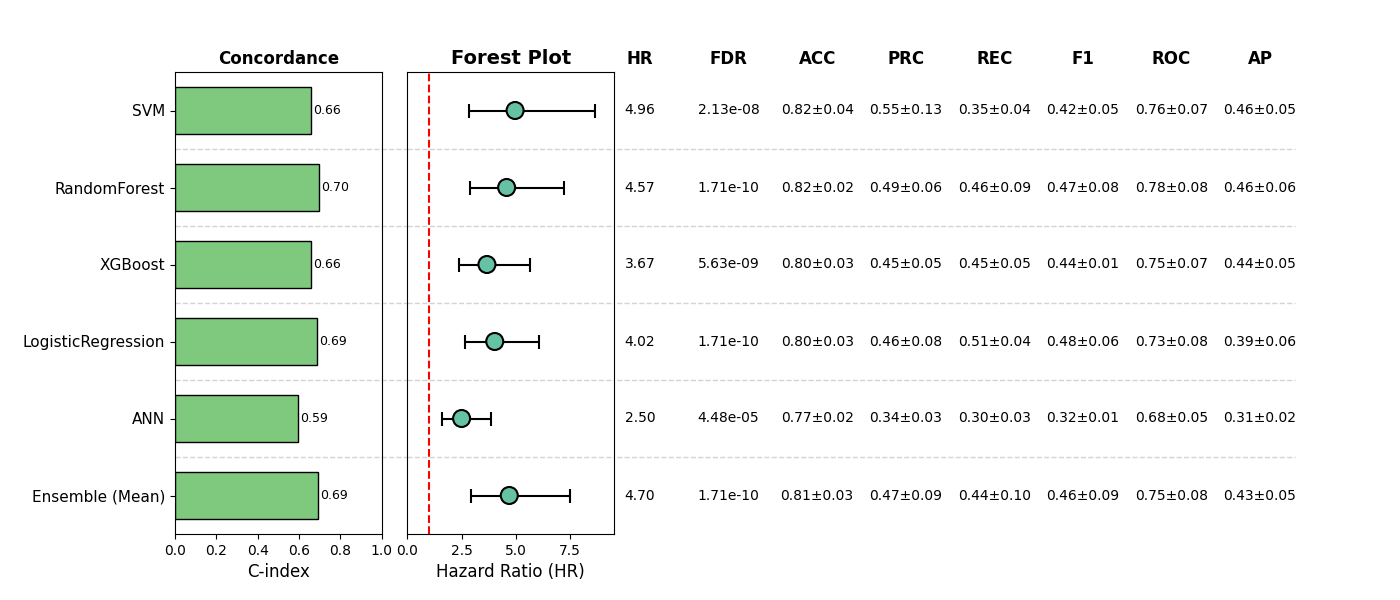

Data behind this chart, as committed beside it:
, Model, HR, CI_lower, CI_upper, p, cindex, accuracy_mean, accuracy_std, precision_mean, precision_std, recall_mean, recall_std, f1_mean, f1_std, roc_auc_mean, roc_auc_std, pr_auc_mean, pr_auc_std, FDR, Sig
0, SVM, 4.963, 2.842, 8.667, 1.779159678366943e-08, 0.6561, 0.8226, 0.03584, 0.547, 0.1276, 0.3473, 0.03595, 0.4166, 0.04901, 0.7629, 0.0738, 0.4607, 0.04823, 2.1349916140403313e-08, True
1, RandomForest, 4.573, 2.894, 7.226, 7.353795176196026e-11, 0.6956, 0.8207, 0.01988, 0.495, 0.06138, 0.4563, 0.0936, 0.4739, 0.07878, 0.7848, 0.07517, 0.4648, 0.065, 1.7094518716792023e-10, True
2, XGBoost, 3.665, 2.38, 5.645, 3.753741150862969e-09, 0.6597, 0.7992, 0.02757, 0.4541, 0.0523, 0.4455, 0.05338, 0.4436, 0.00889, 0.7466, 0.06669, 0.4448, 0.05013, 5.630611726294453e-09, True
3, LogisticRegression, 4.025, 2.67, 6.066, 2.873072559683067e-11, 0.6895, 0.7992, 0.03032, 0.4556, 0.07857, 0.5111, 0.04252, 0.4796, 0.05662, 0.7281, 0.08002, 0.3933, 0.05526, 1.7094518716792023e-10, True
4, ANN, 2.496, 1.609, 3.873, 4.4834992110010056e-05, 0.5949, 0.7661, 0.02188, 0.3383, 0.03135, 0.3039, 0.02636, 0.3181, 0.01475, 0.6806, 0.05262, 0.3112, 0.02352, 4.4834992110010056e-05, True
5, Ensemble (Mean), 4.696, 2.944, 7.491, 8.547259358396012e-11, 0.6917, 0.8109, 0.03354, 0.4717, 0.09455, 0.4448, 0.09642, 0.457, 0.09445, 0.7531, 0.08353, 0.4264, 0.05409, 1.7094518716792023e-10, True
